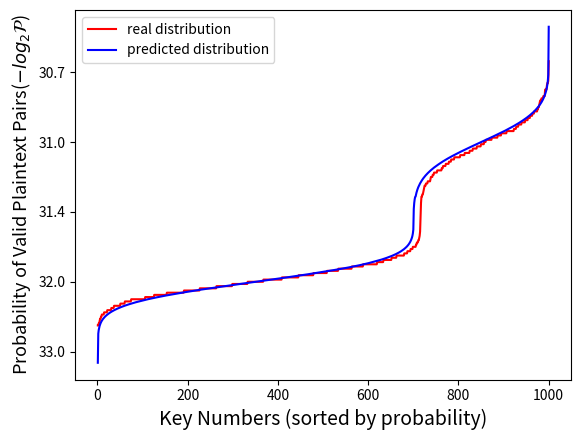

Generate this figure with matplotlib:
import numpy as np
import random
import matplotlib.pyplot as plt
PT = [9, 15, 8, 13, 10, 14, 12, 11, 0, 1, 2, 3, 4, 5, 6, 7]
k_13=[0,1,2,3,4,5,6,7,8,9,12,13]
k_2=[0,2,8,10]
res=[70, 65, 121, 145, 64, 58, 69, 75, 52, 61, 61, 64, 56, 70, 56, 64, 134, 58, 61, 61,
119, 68, 53, 73, 74, 77, 63, 65, 59, 69, 57, 152, 59, 65, 59, 61, 55, 66, 127, 59,
62, 66, 74, 62, 122, 136, 56, 66, 71, 64, 110, 60, 120, 124, 72, 61, 64, 59, 155, 56,
59, 133, 56, 56, 77, 82, 57, 49, 60, 138, 64, 73, 152, 63, 64, 67, 132, 72, 125, 62,
109, 65, 74, 78, 57, 62, 130, 72, 60, 63, 61, 59, 129, 112, 54, 118, 63, 63, 62, 133,
68, 62, 52, 109, 70, 84, 58, 63, 72, 109, 60, 78, 68, 53, 76, 60, 58, 59, 60, 57,
119, 72, 131, 54, 74, 74, 64, 61, 127, 51, 75, 62, 73, 61, 137, 115, 118, 60, 57, 60,
65, 123, 56, 111, 130, 63, 59, 123, 64, 133, 72, 121, 132, 64, 58, 69, 71, 59, 64, 53,
70, 78, 105, 79, 121, 85, 66, 68, 76, 66, 67, 60, 60, 75, 59, 116, 132, 69, 60, 66,
69, 53, 63, 68, 69, 60, 68, 66, 58, 67, 79, 66, 78, 58, 75, 122, 57, 55, 66, 68,
57, 49, 56, 66, 68, 73, 73, 136, 67, 76, 132, 137, 77, 125, 71, 133, 69, 63, 130, 74,
142, 53, 72, 121, 115, 70, 72, 69, 70, 127, 142, 132, 125, 107, 62, 61, 68, 72, 67, 45,
60, 133, 136, 68, 68, 59, 142, 122, 133, 60, 61, 134, 58, 125, 129, 54, 100, 56, 63, 59,
58, 72, 114, 64, 67, 66, 63, 65, 68, 132, 132, 51, 121, 65, 124, 143, 70, 59, 71, 62,
71, 147, 69, 66, 60, 62, 137, 70, 114, 68, 55, 128, 135, 75, 119, 62, 57, 57, 73, 74,
63, 52, 75, 82, 56, 59, 68, 74, 60, 70, 152, 121, 70, 59, 121, 62, 124, 149, 120, 47,
68, 55, 60, 65, 70, 70, 61, 58, 62, 62, 122, 80, 115, 53, 165, 63, 65, 53, 59, 68,
131, 123, 144, 74, 80, 117, 44, 133, 60, 65, 71, 67, 64, 141, 80, 78, 64, 83, 149, 69,
115, 61, 126, 65, 61, 146, 51, 59, 64, 113, 66, 118, 56, 70, 65, 117, 61, 156, 130, 115,
60, 59, 130, 69, 60, 124, 74, 59, 58, 122, 61, 64, 71, 65, 66, 123, 66, 58, 77, 117,
133, 56, 139, 58, 66, 108, 59, 108, 74, 67, 121, 121, 72, 68, 66, 115, 61, 139, 132, 131,
68, 121, 69, 52, 129, 138, 53, 64, 126, 65, 58, 74, 59, 113, 63, 135, 70, 62, 61, 60,
56, 140, 133, 72, 115, 57, 68, 114, 52, 123, 67, 65, 131, 63, 46, 69, 108, 71, 64, 67,
132, 72, 62, 125, 147, 59, 125, 62, 61, 64, 59, 67, 63, 49, 112, 65, 67, 120, 73, 87,
77, 48, 143, 71, 61, 127, 51, 70, 67, 71, 116, 69, 55, 59, 130, 80, 66, 131, 104, 120,
60, 115, 66, 55, 59, 122, 56, 67, 67, 138, 57, 66, 60, 53, 69, 66, 78, 129, 72, 71,
59, 67, 71, 122, 59, 65, 66, 129, 112, 152, 62, 71, 115, 57, 126, 72, 118, 65, 51, 71,
70, 75, 55, 54, 67, 56, 56, 61, 63, 122, 71, 63, 64, 72, 58, 133, 61, 69, 66, 142,
66, 69, 63, 67, 66, 73, 123, 70, 58, 60, 74, 131, 62, 141, 59, 61, 120, 131, 129, 129,
58, 140, 134, 65, 56, 62, 139, 61, 76, 73, 137, 61, 56, 55, 54, 58, 64, 56, 69, 132,
136, 70, 55, 130, 59, 62, 71, 71, 81, 80, 76, 77, 123, 72, 67, 68, 53, 61, 64, 69,
138, 129, 63, 65, 135, 53, 81, 106, 67, 65, 140, 50, 103, 48, 114, 138, 65, 64, 51, 72,
137, 67, 141, 61, 63, 123, 51, 139, 113, 125, 124, 133, 72, 137, 80, 133, 130, 54, 76, 65,
58, 72, 52, 63, 58, 139, 65, 110, 129, 68, 64, 66, 137, 56, 70, 76, 65, 78, 63, 74,
63, 59, 74, 68, 67, 66, 57, 123, 104, 65, 132, 72, 65, 55, 64, 114, 60, 50, 60, 50,
59, 126, 66, 128, 62, 66, 65, 63, 71, 56, 124, 62, 68, 62, 129, 73, 126, 65, 63, 57,
59, 70, 68, 66, 56, 109, 119, 60, 57, 117, 62, 47, 79, 110, 72, 155, 62, 49, 142, 147,
67, 120, 76, 67, 54, 71, 133, 56, 70, 69, 67, 65, 76, 140, 59, 117, 114, 135, 62, 51,
63, 65, 57, 54, 70, 125, 148, 66, 62, 57, 124, 62, 58, 94, 141, 64, 65, 61, 79, 53,
55, 125, 65, 56, 72, 136, 119, 65, 118, 129, 64, 79, 72, 64, 130, 127, 132, 67, 45, 128,
55, 58, 75, 142, 64, 121, 59, 67, 64, 72, 128, 65, 74, 59, 110, 50, 148, 130, 70, 66,
57, 118, 57, 75, 73, 103, 56, 65, 126, 64, 67, 77, 56, 76, 66, 72, 63, 56, 72, 122,
73, 62, 67, 127, 61, 54, 130, 54, 138, 65, 65, 76, 112, 70, 61, 65, 126, 63, 51, 56,
130, 76, 117, 121, 74, 123, 71, 56, 56, 61, 116, 140, 67, 65, 67, 148, 83, 76, 64, 60,
72, 126, 72, 53, 50, 59, 60, 61, 67, 75, 57, 61, 53, 129, 70, 137, 70, 74, 58, 118,
70, 62, 71, 70, 68, 60, 58, 110, 129, 69, 58, 55, 63, 76, 72, 149, 61, 44, 136, 122,
73, 134, 66, 68, 69, 69, 135, 71, 120, 63, 64, 114, 71, 68, 133, 63, 58, 56, 66, 70,
136, 123, 60, 70, 60, 71, 73, 50, 64, 58, 149, 144, 49, 154, 62, 58, 60, 130, 68, 72,
69, 131, 110, 126, 66, 134, 133, 71, 76, 50, 127, 82, 69, 115, 148, 61, 55, 60, 133, 121,
63, 67, 61, 63, 75, 62, 80, 59, 61, 62, 62, 76, 64, 142, 68, 76, 60, 68, 66, 65]

bres=[15, 21, 14, 12, 18, 12, 21, 7, 7, 13, 6, 7, 9, 13, 9, 3, 14, 7, 16, 16,
17, 10, 10, 4, 11, 8, 10, 20, 15, 4, 16, 7, 7, 6, 13, 19, 12, 11, 12, 15,
12, 9, 6, 6, 13, 13, 9, 6, 7, 18, 7, 8, 20, 16, 5, 9, 6, 9, 9, 11,
13, 8, 18, 10, 8, 11, 19, 6, 8, 13, 7, 19, 15, 17, 10, 6, 9, 10, 15, 17,
14, 4, 17, 8, 16, 3, 12, 7, 7, 9, 17, 8, 7, 25, 11, 10, 23, 10, 12, 7,
11, 12, 7, 7, 8, 17, 6, 26, 13, 7, 7, 20, 8, 16, 11, 9, 18, 15, 17, 11,
7, 16, 3, 3, 9, 8, 11, 10, 8, 8, 9, 11, 7, 12, 4, 13, 18, 4, 11, 16,
10, 12, 14, 10, 21, 13, 26, 16, 8, 11, 9, 11, 14, 12, 21, 16, 5, 5, 20, 6,
9, 6, 15, 6, 7, 12, 6, 7, 9, 3, 9, 4, 17, 11, 6, 1, 16, 8, 15, 24,
6, 10, 8, 18, 10, 5, 21, 3, 4, 15, 8, 9, 9, 12, 11, 4, 7, 11, 5, 19,
7, 7, 8, 9, 13, 23, 13, 12, 15, 17, 10, 10, 3, 8, 6, 6, 20, 9, 8, 9,
5, 8, 16, 16, 16, 7, 22, 16, 8, 15, 12, 5, 8, 11, 4, 12, 8, 13, 10, 12,
9, 6, 13, 11, 11, 16, 17, 7, 7, 8, 19, 11, 4, 8, 13, 11, 6, 14, 7, 14,
5, 15, 18, 4, 12, 6, 15, 13, 5, 7, 4, 23, 4, 13, 8, 4, 10, 7, 7, 9,
8, 7, 10, 6, 11, 8, 4, 5, 16, 18, 7, 5, 9, 9, 5, 9, 7, 9, 29, 7,
4, 8, 9, 9, 5, 12, 11, 5, 19, 10, 13, 10, 5, 9, 18, 6, 20, 8, 8, 5,
15, 9, 5, 7, 15, 6, 17, 8, 7, 11, 7, 5, 7, 17, 19, 8, 10, 16, 15, 5,
6, 8, 7, 8, 20, 15, 6, 5, 4, 8, 18, 8, 5, 8, 6, 6, 7, 7, 9, 13,
9, 15, 14, 4, 10, 2, 18, 10, 6, 21, 20, 7, 15, 18, 6, 4, 9, 10, 5, 17,
15, 15, 9, 3, 8, 9, 15, 5, 10, 4, 7, 18, 18, 3, 16, 23, 11, 9, 18, 12,
7, 11, 16, 5, 21, 12, 10, 6, 9, 12, 10, 9, 17, 9, 8, 19, 6, 8, 8, 11,
8, 6, 7, 11, 17, 9, 5, 11, 4, 2, 18, 9, 15, 4, 5, 3, 14, 12, 13, 9,
6, 6, 13, 20, 7, 14, 8, 9, 2, 9, 12, 11, 9, 14, 21, 7, 4, 15, 5, 16,
11, 17, 5, 4, 15, 15, 12, 4, 14, 7, 22, 15, 7, 12, 8, 8, 8, 14, 9, 6,
6, 13, 6, 18, 4, 10, 5, 20, 12, 4, 16, 8, 7, 15, 9, 6, 6, 22, 19, 8,
14, 8, 14, 8, 10, 8, 15, 9, 19, 11, 15, 8, 4, 7, 15, 12, 8, 11, 11, 5,
4, 11, 9, 5, 6, 6, 16, 13, 8, 10, 10, 5, 7, 9, 5, 10, 12, 7, 10, 11,
22, 7, 19, 10, 4, 12, 6, 18, 14, 8, 8, 18, 19, 11, 10, 12, 8, 28, 8, 4,
12, 10, 6, 15, 16, 11, 8, 8, 10, 10, 9, 6, 4, 9, 7, 8, 7, 10, 17, 10,
5, 11, 7, 17, 6, 18, 11, 13, 11, 8, 21, 17, 12, 8, 22, 3, 22, 12, 10, 23,
5, 19, 6, 7, 23, 23, 18, 5, 12, 4, 16, 8, 12, 6, 8, 10, 12, 4, 16, 23,
7, 11, 6, 13, 19, 13, 5, 7, 11, 5, 15, 14, 5, 5, 11, 11, 12, 16, 19, 4,
19, 9, 22, 20, 7, 7, 10, 8, 9, 12, 10, 10, 11, 8, 6, 14, 7, 12, 21, 7,
20, 16, 13, 6, 4, 12, 22, 27, 13, 9, 22, 11, 5, 9, 7, 10, 13, 11, 10, 6,
17, 8, 3, 14, 10, 18, 12, 20, 15, 6, 6, 7, 8, 10, 16, 24, 6, 18, 17, 19,
8, 11, 7, 13, 15, 13, 15, 15, 9, 5, 9, 5, 16, 14, 8, 4, 10, 6, 4, 10,
11, 14, 19, 5, 11, 9, 12, 17, 6, 5, 16, 5, 10, 14, 3, 9, 13, 6, 6, 14,
8, 6, 9, 9, 7, 10, 10, 13, 13, 6, 4, 12, 12, 2, 6, 7, 14, 14, 8, 4,
12, 10, 2, 9, 11, 11, 9, 20, 5, 25, 7, 9, 15, 21, 17, 9, 10, 6, 11, 10,
6, 11, 11, 4, 6, 9, 11, 17, 9, 6, 5, 12, 12, 8, 17, 6, 9, 8, 2, 13,
5, 6, 15, 15, 20, 5, 7, 5, 12, 2, 6, 6, 7, 16, 10, 21, 8, 8, 6, 21,
10, 11, 8, 7, 4, 14, 7, 13, 13, 8, 8, 12, 9, 8, 18, 8, 18, 10, 5, 4,
11, 13, 9, 9, 8, 10, 6, 10, 8, 9, 21, 9, 12, 9, 11, 5, 15, 6, 23, 9,
6, 22, 6, 3, 9, 10, 11, 21, 3, 9, 5, 9, 6, 22, 8, 7, 5, 12, 12, 7,
7, 9, 7, 10, 9, 7, 4, 16, 15, 6, 8, 18, 5, 5, 8, 19, 10, 8, 4, 13,
7, 8, 14, 16, 8, 6, 9, 10, 13, 9, 22, 10, 6, 18, 8, 10, 7, 13, 5, 16,
10, 8, 11, 11, 16, 10, 15, 9, 11, 6, 8, 18, 5, 9, 14, 5, 18, 9, 11, 7,
6, 9, 7, 19, 7, 4, 6, 10, 9, 23, 13, 8, 4, 13, 9, 8, 18, 15, 6, 19,
9, 22, 8, 25, 11, 10, 15, 9, 8, 8, 6, 6, 7, 11, 7, 6, 14, 11, 7, 14,
12, 21, 14, 8, 4, 10, 7, 5, 6, 12, 20, 8, 6, 18, 11, 7, 4, 18, 4, 15]
def gen_rnd_key():
    k=np.zeros((16,),dtype=int)
    for i in range(16):
        k[i]=random.randint(0,15)
    return k

def SK_sch(key):
    k=np.zeros_like(key,dtype=int)
    for i in range(16):
        k=key[PT[i]]

def plt_res(res1):
    res1.sort()

# Step 3: Create the x values (indices) and y values (sorted numbers)
    x_values = list(range(1, len(res1) + 1))  # Indices: 1, 2, 3, ..., 1000
    y_values = res1 # Sorted numbers

    # Step 4: Plot the data
    plt.plot(x_values, y_values)
    plt.title("Sorted Numbers Plot")
    plt.xlabel("Key Numbers")
    plt.ylabel("Probability P of Valid Plaintext Pairs")
    plt.show()

def plt_cmp(res1,p_lst):
    res1.sort()


    x_values = list(range(1, len(res1) + 1))  # Indices: 1, 2, 3, ..., 1000
    y_values = res1 # Sorted numbers

    # Step 4: Plot the data
    plt.plot(x_values, y_values,label='real distribution', color='red')
    plt.plot(x_values,p_lst,label='predicted distribution', color='blue')

    # plt.title("Sorted Numbers Plot")
    tmp_l=[i for i in range(32,192,32)]
    plt.yticks(tmp_l, [-round(np.log2(i)-38,1) for i in tmp_l])
    # plt.title("Sorted Numbers Plot")
    plt.xlabel("Key Numbers (sorted by probability)", fontsize=14)
    plt.ylabel("Probability of Valid Plaintext Pairs("+r'$-log_2\mathcal{P}$'+")", fontsize=13)
    plt.legend()
    plt.show()
def gen_lst2():
    lst=[]
    lst1=gen_guass(2,700).tolist()
    lst2=gen_guass(4,300).tolist()
    lst+=lst1
    lst+=lst2
    lst.sort()
    return lst
def gen_guass(coeff,n_samples):
    mean=32*coeff
    N=100000
    C=N/1000
    std_dev=np.sqrt(32)*np.sqrt(coeff)
    values = np.random.normal(mean, std_dev, 1000000)

    values.sort()
    selected_indices = np.linspace(0, len(values) - 1, n_samples, dtype=int)
    selected_data = values[selected_indices]


    
    return selected_data
RES2=[130, 66, 130, 52, 41, 132, 68, 142, 150, 55, 76, 70, 64, 62, 143, 122, 63, 43, 60, 147,
58, 57, 59, 66, 65, 86, 63, 118, 70, 57, 83, 79, 57, 68, 74, 69, 50, 69, 79, 56,
58, 61, 71, 46, 81, 47, 48, 104, 63, 66, 61, 78, 53, 77, 58, 135, 70, 130, 53, 139,
53, 64, 56, 62, 77, 59, 111, 45, 47, 119, 62, 61, 58, 63, 62, 66, 64, 66, 76, 62,
64, 64, 64, 51, 69, 66, 121, 71, 60, 119, 53, 51, 114, 73, 52, 59, 121, 63, 63, 62,
62, 63, 57, 121, 74, 71, 61, 47, 60, 126, 115, 70, 57, 152, 71, 73, 65, 68, 62, 131,
126, 62, 119, 72, 122, 65, 129, 75, 73, 71, 70, 82, 63, 116, 69, 59, 71, 57, 74, 70,
63, 60, 124, 123, 116, 135, 59, 61, 68, 71, 66, 62, 71, 59, 67, 52, 66, 139, 119, 56,
64, 133, 54, 59, 129, 79, 68, 59, 66, 66, 64, 123, 50, 64, 60, 132, 130, 47, 64, 58,
126, 56, 61, 126, 79, 122, 112, 144, 52, 52, 119, 120, 120, 120, 76, 63, 59, 64, 140, 62,
146, 66, 69, 71, 65, 54, 113, 124, 61, 62, 69, 132, 111, 58, 60, 139, 58, 120, 57, 147,
61, 129, 117, 74, 152, 49, 66, 121, 61, 53, 121, 77, 133, 127, 67, 65, 123, 61, 145, 61,
66, 114, 51, 68, 70, 123, 68, 138, 72, 66, 59, 150, 117, 68, 134, 125, 62, 60, 70, 63,
57, 114, 62, 131, 60, 129, 70, 64, 60, 64, 60, 74, 113, 141, 163, 73, 140, 41, 114, 73,
55, 54, 136, 70, 78, 70, 64, 56, 60, 69, 78, 127, 69, 121, 59, 60, 61, 117, 151, 64,
139, 138, 80, 57, 132, 66, 109, 62, 69, 137, 66, 51, 136, 68, 53, 77, 114, 72, 122, 53,
54, 122, 72, 57, 49, 120, 62, 61, 133, 152, 136, 77, 63, 143, 74, 63, 69, 116, 76, 73,
60, 66, 61, 147, 118, 51, 135, 52, 70, 64, 141, 66, 58, 126, 141, 112, 124, 65, 49, 72,
70, 66, 43, 68, 49, 60, 57, 57, 44, 65, 57, 54, 125, 75, 48, 113, 67, 46, 69, 48,
125, 69, 109, 57, 112, 70, 128, 68, 76, 66, 54, 40, 52, 59, 60, 139, 64, 121, 64, 112,
135, 84, 124, 48, 113, 51, 57, 54, 57, 69, 66, 118, 126, 128, 61, 148, 69, 57, 80, 69,
133, 130, 77, 136, 84, 116, 73, 55, 60, 64, 70, 139, 133, 68, 56, 114, 60, 65, 61, 123,
65, 88, 64, 51, 126, 119, 61, 75, 129, 65, 133, 144, 77, 116, 125, 54, 80, 132, 58, 78,
70, 72, 67, 54, 62, 58, 144, 71, 67, 57, 69, 157, 124, 62, 61, 127, 145, 59, 109, 56,
74, 63, 148, 51, 68, 59, 59, 66, 109, 57, 123, 132, 113, 72, 63, 69, 62, 55, 69, 66,
113, 119, 63, 144, 86, 110, 114, 121, 61, 62, 51, 72, 63, 56, 70, 121, 126, 141, 71, 50,
66, 69, 137, 67, 53, 65, 82, 69, 66, 62, 62, 66, 51, 128, 58, 62, 57, 54, 156, 56,
64, 140, 135, 137, 56, 54, 67, 118, 59, 64, 60, 62, 76, 52, 68, 73, 139, 64, 126, 141,
46, 57, 53, 144, 147, 66, 72, 59, 69, 62, 63, 143, 57, 146, 122, 44, 123, 72, 70, 58,
115, 51, 58, 78, 49, 58, 152, 51, 135, 62, 64, 139, 121, 145, 63, 57, 119, 64, 134, 63,
121, 63, 141, 72, 68, 64, 112, 70, 74, 48, 67, 64, 61, 70, 71, 65, 77, 72, 63, 55,
126, 62, 141, 112, 115, 59, 114, 66, 72, 71, 74, 139, 56, 132, 56, 66, 138, 145, 57, 71,
72, 127, 62, 58, 56, 128, 67, 76, 121, 62, 125, 57, 59, 67, 125, 56, 140, 48, 81, 59,
47, 58, 62, 60, 70, 62, 74, 70, 73, 54, 64, 61, 65, 152, 74, 59, 73, 61, 61, 53,
144, 62, 68, 70, 64, 59, 136, 135, 65, 132, 56, 132, 56, 62, 77, 112, 73, 125, 117, 139,
62, 72, 111, 47, 133, 118, 136, 60, 126, 54, 75, 69, 66, 119, 54, 58, 124, 69, 67, 57,
57, 68, 64, 47, 124, 67, 120, 58, 52, 69, 130, 77, 124, 60, 125, 119, 56, 126, 59, 65,
45, 63, 70, 71, 61, 59, 113, 72, 49, 134, 68, 64, 126, 69, 59, 136, 55, 136, 63, 56,
68, 59, 52, 69, 122, 59, 70, 53, 140, 62, 70, 54, 61, 126, 131, 82, 71, 120, 62, 136,
63, 74, 100, 50, 48, 54, 94, 111, 66, 62, 125, 62, 55, 134, 59, 65, 115, 136, 71, 58,
67, 110, 59, 83, 66, 62, 67, 58, 105, 74, 133, 72, 70, 52, 56, 68, 129, 134, 55, 62,
57, 74, 128, 65, 127, 67, 132, 47, 75, 56, 59, 65, 66, 137, 67, 61, 65, 120, 59, 76,
122, 104, 57, 66, 124, 129, 56, 57, 70, 131, 59, 57, 73, 55, 60, 60, 73, 57, 54, 120,
64, 63, 128, 69, 66, 124, 54, 122, 128, 77, 60, 131, 59, 125, 143, 65, 138, 72, 142, 62,
127, 69, 58, 66, 70, 63, 71, 125, 83, 129, 57, 125, 66, 73, 63, 130, 124, 71, 62, 52,
60, 62, 60, 61, 74, 141, 57, 108, 56, 140, 74, 69, 63, 127, 68, 64, 59, 107, 64, 79,
58, 63, 58, 53, 69, 80, 122, 112, 131, 147, 58, 70, 148, 129, 64, 68, 132, 76, 65, 62,
63, 51, 64, 73, 41, 84, 144, 129, 122, 67, 62, 58, 58, 91, 124, 70, 47, 67, 126, 69,
58, 60, 134, 71, 56, 104, 46, 52, 74, 65, 62, 122, 52, 126, 74, 120, 55, 71, 70, 119,
72, 60, 62, 63, 48, 77, 62, 61, 60, 68, 66, 125, 68, 140, 128, 73, 123, 66, 153, 70,
62, 142, 67, 130, 76, 59, 54, 73, 60, 72, 62, 70, 68, 61, 71, 48, 118, 76, 71, 125,
54, 66, 76, 61, 62, 61, 66, 74, 68, 124, 77, 62, 125, 64, 78, 60, 127, 68, 127, 64,
57, 80, 130, 135, 56, 64, 70, 133, 120, 62, 82, 57, 74, 66, 70, 132, 142, 131, 49, 89,
134, 59, 59, 45, 120, 58, 74, 52, 55, 52, 63, 115, 58, 52, 73, 61, 56, 129, 79, 133,
56, 69, 68, 65, 71, 108, 64, 68, 60, 64, 121, 124, 69, 66, 59, 65, 63, 111, 146, 63,
86, 58, 66, 74, 62, 131, 55, 65, 81, 61, 69, 66, 73, 56, 72, 119, 128, 119, 57, 113,
131, 77, 53, 54, 72, 60, 71, 57, 112, 64, 70, 66, 65, 50, 138, 108, 65, 66, 65, 67,
51, 76, 60, 136, 75, 133, 58, 63, 124, 67, 141, 74, 70, 53, 140, 69, 116, 140, 71, 68,
132, 60, 60, 61, 122, 124, 64, 136, 136, 61, 60, 48, 111, 53, 116, 71, 58, 73, 72, 63,
137, 50, 70, 83, 132, 138, 53, 116, 75, 62, 60, 115, 57, 134, 60, 72, 153, 64, 51, 131,
128, 60, 55, 71, 137, 84, 70, 69, 61, 65, 141, 62, 96, 128, 132, 55, 58, 63, 72, 51,
144, 68, 134, 60, 133, 50, 65, 66, 83, 57, 49, 115, 73, 144, 59, 65, 67, 54, 60, 143,
69, 70, 63, 64, 55, 61, 56, 59, 115, 67, 67, 75, 59, 135, 70, 49, 58, 57, 62, 63,
123, 69, 75, 64, 122, 57, 124, 73, 81, 124, 70, 136, 116, 71, 120, 67, 78, 55, 53, 65,
57, 62, 65, 65, 76, 71, 69, 71, 61, 59, 122, 68, 122, 68, 119, 141, 50, 61, 66, 64,
52, 124, 65, 68, 66, 69, 61, 50, 78, 77, 51, 130, 68, 61, 128, 69, 55, 63, 120, 61,
63, 57, 113, 67, 125, 66, 67, 72, 142, 144, 140, 55, 63, 44, 63, 73, 62, 139, 72, 69,
68, 63, 131, 75, 126, 129, 55, 122, 107, 127, 68, 57, 134, 118, 125, 128, 55, 124, 60, 53,
78, 72, 67, 64, 66, 128, 61, 69, 67, 73, 59, 60, 64, 70, 63, 59, 116, 65, 139, 53,
59, 63, 58, 59, 138, 67, 150, 65, 61, 71, 54, 119, 127, 116, 126, 65, 67, 140, 58, 125,
125, 127, 125, 62, 131, 63, 122, 79, 67, 118, 109, 48, 136, 65, 141, 76, 62, 121, 79, 128,
143, 70, 102, 66, 76, 72, 72, 126, 68, 69, 66, 113, 129, 65, 68, 140, 60, 73, 74, 139,
53, 106, 53, 68, 141, 60, 70, 60, 55, 56, 146, 74, 49, 49, 65, 105, 73, 71, 67, 76,
128, 122, 108, 53, 74, 59, 57, 74, 75, 128, 135, 139, 81, 72, 55, 138, 53, 58, 134, 71,
65, 123, 121, 67, 107, 132, 58, 68, 64, 61, 62, 51, 53, 54, 63, 127, 70, 57, 63, 75,
69, 60, 57, 64, 57, 61, 70, 63, 66, 77, 69, 66, 57, 114, 129, 129, 75, 63, 125, 105,
140, 151, 113, 138, 142, 69, 128, 64, 87, 142, 63, 47, 136, 142, 66, 67, 69, 64, 133, 69,
72, 74, 68, 83, 57, 67, 76, 79, 130, 118, 57, 126, 148, 114, 55, 61, 58, 61, 58, 57,
73, 50, 108, 64, 121, 104, 85, 128, 74, 63, 123, 69, 76, 68, 57, 57, 63, 65, 63, 73,
59, 133, 67, 54, 50, 65, 115, 62, 65, 64, 74, 54, 65, 58, 46, 62, 116, 57, 64, 58,
64, 73, 65, 124, 71, 60, 55, 69, 74, 68, 66, 69, 68, 67, 70, 39, 134, 64, 50, 62,
73, 74, 140, 57, 71, 76, 67, 77, 121, 70, 68, 64, 66, 111, 117, 60, 66, 62, 69, 67,
54, 70, 80, 60, 68, 126, 61, 123, 120, 72, 53, 66, 137, 68, 50, 139, 69, 64, 72, 140,
124, 65, 69, 61, 50, 57, 58, 62, 66, 64, 141, 54, 60, 49, 173, 50, 55, 74, 132, 131,
63, 141, 124, 61, 57, 57, 121, 123, 90, 60, 64, 123, 155, 54, 57, 64, 54, 52, 111, 62,
145, 124, 60, 137, 137, 114, 145, 74, 54, 76, 64, 54, 54, 57, 69, 64, 143, 122, 59, 77,
54, 55, 82, 72, 71, 125, 54, 59, 54, 120, 130, 126, 137, 68, 118, 52, 83, 135, 80, 100,
50, 59, 139, 58, 124, 68, 138, 126, 141, 139, 66, 56, 55, 122, 75, 125, 70, 117, 64, 83,
75, 112, 138, 66, 57, 70, 48, 64, 140, 66, 69, 138, 65, 126, 62, 71, 117, 66, 72, 115,
49, 65, 132, 132, 65, 48, 70, 124, 60, 58, 58, 60, 82, 60, 78, 69, 66, 62, 69, 65,
59, 64, 123, 133, 55, 64, 130, 68, 72, 51, 79, 73, 126, 50, 53, 60, 64, 75, 63, 53,
60, 73, 137, 81, 62, 134, 118, 127, 130, 48, 41, 134, 45, 132, 135, 125, 64, 56, 56, 131,
78, 66, 113, 61, 69, 144, 64, 83, 57, 61, 62, 76, 74, 120, 145, 61, 125, 75, 135, 62,
122, 127, 131, 59, 113, 65, 130, 124, 58, 55, 66, 66, 141, 151, 52, 61, 57, 118, 109, 160,
65, 63, 76, 64, 141, 45, 131, 116, 55, 81, 70, 100, 96, 77, 60, 58, 58, 74, 132, 69,
57, 130, 127, 60, 62, 57, 61, 67, 55, 78, 73, 62, 130, 67, 118, 127, 64, 59, 137, 51,
61, 125, 72, 48, 124, 77, 135, 68, 76, 68, 72, 59, 134, 67, 61, 73, 111, 66, 65, 125,
64, 119, 143, 68, 62, 138, 61, 75, 151, 72, 124, 66, 51, 62, 105, 65, 56, 137, 127, 64,
67, 127, 58, 61, 63, 67, 65, 62, 71, 64, 69, 67, 58, 127, 69, 77, 142, 111, 136, 60,
55, 153, 60, 56, 142, 65, 70, 118, 63, 66, 65, 63, 53, 69, 73, 64, 67, 129, 66, 64]
if __name__=="__main__":
    lst0=[0 for i in range(1000)]
    plt_cmp(res,gen_lst2())
